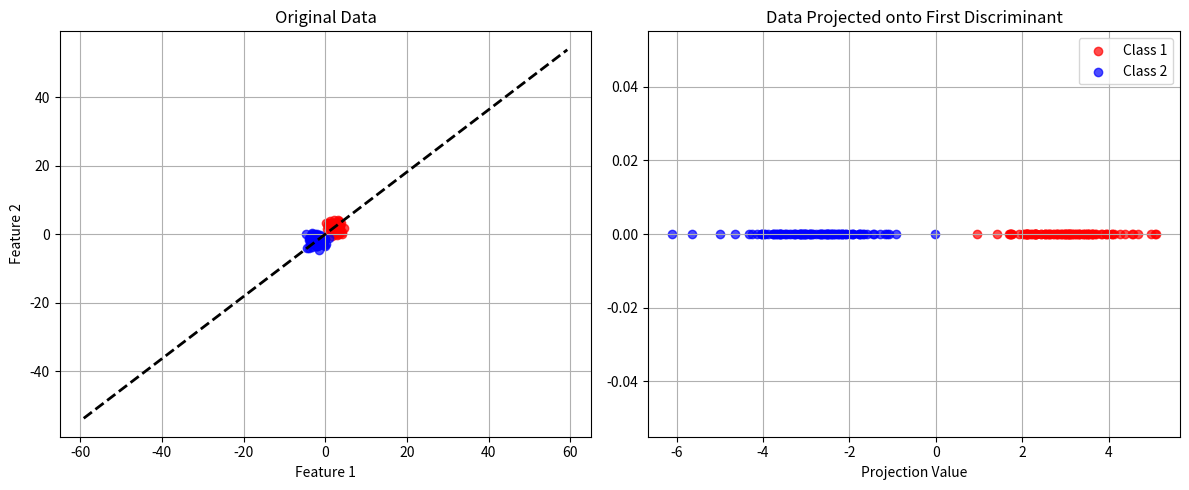

Reproduce this figure in Python.
import numpy as np
import matplotlib.pyplot as plt

def lda(X, y):
    """
    Linear Discriminant Analysis (LDA).
    
    Parameters:
      X : n x d data matrix.
      y : n x 1 vector of class labels.
      
    Returns:
      W : Projection matrix (d x d), with eigenvectors sorted by descending eigenvalues.
      projectedData : Data projected onto the new subspace.
    """
    n, d = X.shape
    classes = np.unique(y)
    C = len(classes)
    
    # Compute overall mean
    mu = np.mean(X, axis=0)
    
    # Initialize scatter matrices
    Sw = np.zeros((d, d))
    Sb = np.zeros((d, d))
    
    for cl in classes:
        X_i = X[y == cl]
        Ni = X_i.shape[0]
        mu_i = np.mean(X_i, axis=0)
        # Within-class scatter
        Sw += (X_i - mu_i).T @ (X_i - mu_i)
        # Between-class scatter
        diff = (mu_i - mu).reshape(-1, 1)
        Sb += Ni * (diff @ diff.T)
    
    # Solve the generalized eigenvalue problem: Sb * v = lambda * Sw * v
    eigvals, eigvecs = np.linalg.eig(np.linalg.pinv(Sw) @ Sb)
    
    # Sort eigenvectors by descending eigenvalues
    idx = np.argsort(eigvals)[::-1]
    W = eigvecs[:, idx]
    
    # Project the data
    projectedData = X @ W
    return W, projectedData

# Generate synthetic data for two classes
np.random.seed(1)
N = 100
X1 = np.random.randn(N, 2) + 2
X2 = np.random.randn(N, 2) - 2
X = np.vstack([X1, X2])
y = np.concatenate([np.ones(N), 2 * np.ones(N)])

# Perform LDA
W, Z = lda(X, y)

# Plot original data with the first LDA direction
plt.figure(figsize=(12, 5))

# Subplot 1: Original data
plt.subplot(1, 2, 1)
plt.scatter(X1[:, 0], X1[:, 1], color='red', label='Class 1', alpha=0.7)
plt.scatter(X2[:, 0], X2[:, 1], color='blue', label='Class 2', alpha=0.7)
plt.xlabel('Feature 1')
plt.ylabel('Feature 2')
plt.title('Original Data')
plt.grid(True)
# Draw a dashed line representing the first LDA direction
mu = np.mean(X, axis=0)
dirVec = W[:, 0]
t = np.linspace(-80, 80, 100)
linePoints = mu + np.outer(t, dirVec)
plt.plot(linePoints[:, 0], linePoints[:, 1], 'k--', linewidth=2)

# Subplot 2: Projected data (onto the first discriminant)
plt.subplot(1, 2, 2)
# Project data onto first discriminant axis
proj_class1 = Z[:N, 0]
proj_class2 = Z[N:, 0]
plt.scatter(proj_class1, np.zeros_like(proj_class1), color='red', label='Class 1', alpha=0.7)
plt.scatter(proj_class2, np.zeros_like(proj_class2), color='blue', label='Class 2', alpha=0.7)
plt.xlabel('Projection Value')
plt.title('Data Projected onto First Discriminant')
plt.grid(True)
plt.legend()

plt.tight_layout()
plt.show()
